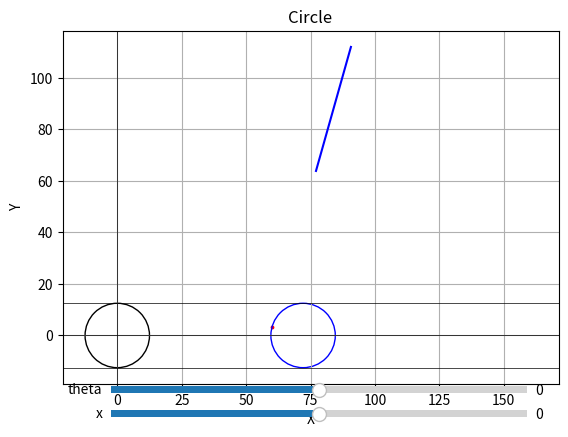

Recreate this plot in Python.

import time
import numpy as np
import matplotlib.pyplot as plt
from matplotlib.widgets import Slider, TextBox, Button

from scipy.spatial.transform import Rotation


class Ball:
    def __init__(self, center, diameter, color='blue'):
        self.center = center
        self.radius = diameter / 2
        self.color = color
        self.plot()

    def plot(self):
        global ax
        self.circle = plt.Circle(self.center, self.radius, color=self.color, fill=False)
        ax.add_patch(self.circle)

    def moveX(self, x):
        self.circle.remove()
        self.center = (x, 0)
        self.plot()

class Line:
    def __init__(self, L0, L, slopeAngle, color='blue'):
        self.L0 = L0
        slopeAngle = np.deg2rad(slopeAngle)
        self.L1 = (L0[0]+L*np.cos(slopeAngle), L0[1]+L*np.sin(slopeAngle))
        self.color = color
        self.l0 = self.L0
        self.l1 = self.L1
        self.plot()

    def plot(self):
        global ax
        self.line = plt.Line2D((self.l0[0], self.l1[0]), (self.l0[1], self.l1[1]), color=self.color)
        ax.add_line(self.line)

    def rotate(self, angle):
        self.line.remove()
        angle = np.deg2rad(angle)
        R = np.array([[np.cos(angle), -np.sin(angle)], [np.sin(angle), np.cos(angle)]])
        self.l0 = np.matmul(R, self.L0)
        self.l1 = np.matmul(R, self.L1)
        self.plot()

class Rectangle:
    def __init__(self, origin, width, height, color='blue'):
        self.origin = origin
        self.width = width
        self.height = height
        self.color = color
        self.plot()

    def plot(self):
        global ax
        self.rectangle = plt.Rectangle(self.origin-0.5*self.width, self.width, self.height, color=self.color, fill=False)
        ax.add_patch(self.rectangle)


# Create a new figure and axis
fig, ax = plt.subplots()
ax.set_title('Circle')
ax.set_xlabel('X')
ax.set_ylabel('Y')
xlim = np.array([-35, 200])
ylim = np.array([-50, 50])
# ax.set_xlim(xlim)
# ax.set_ylim(ylim)
plt.axhline(y=0, color='black', linewidth=0.5)
plt.axvline(x=0, color='black', linewidth=0.5)
plt.axhline(y=-12.5, color='black', linewidth=0.5)
plt.axhline(y=12.5, color='black', linewidth=0.5)
ax.set_aspect('equal', adjustable='box')
ax.grid()

ax_x = plt.axes([0.2, 0.05, 0.65, 0.03])
ax_t = plt.axes([0.2, 0.1, 0.65, 0.03])

slider_x = Slider(ax_x, 'x', -8, 8, valinit=0, valstep=0.2)
slider_t = Slider(ax_t, 'theta', -2, 2, valinit=0, valstep=0.1)

fixed_ball = Ball((0, 0), 25, 'black')
moving_ball = Ball((150, 0), 25)
slope = Line((100, 5), 50, 37.5)


# move slope so that it is tangent to the circle





def update(val=None):
    x = slider_x.val
    t = slider_t.val
    print(x,t)
    moving_ball.moveX(150+x)
    slope.rotate(t)
    fig.canvas.draw_idle()

update() # Initialise the plot
slider_x.on_changed(update)
slider_t.on_changed(update)





import numpy as np
from scipy.optimize import fsolve

# cx = 150
cy = 0
r = 12.5
lx = 100
ly = 5
phi = 37.5
# theta = 0

phi = np.deg2rad(phi)
# theta = np.deg2rad(theta)

def equations(vars):
    x, y, lamb, cx, theta = vars
    eq1 = (x-cx)**2 + (y-cy)**2 - r**2
    eq2 = -(lamb*np.sin(phi)+ly)*np.sin(theta) + (lamb*np.cos(phi)+lx)*np.cos(theta) - x
    eq3 = (lamb*np.sin(phi)+ly)*np.cos(theta) + (lamb*np.cos(phi)+lx)*np.sin(theta) - y
    eq4 = x + r*np.sin(phi+theta) - cx
    eq5 = y - r*np.cos(phi+theta) - cy
    return [eq1, eq2, eq3, eq4, eq5]

x0 = [0, 0, 0, 0, 0]
x, y, lamb, cx, theta = fsolve(equations, x0)
print(x, y, lamb, cx, np.rad2deg(theta))

ax.scatter(x, y, s=3, color='red')

moving_ball.moveX(cx)
slope.l0 = lx
slope.rotate(np.rad2deg(theta))



plt.show()
